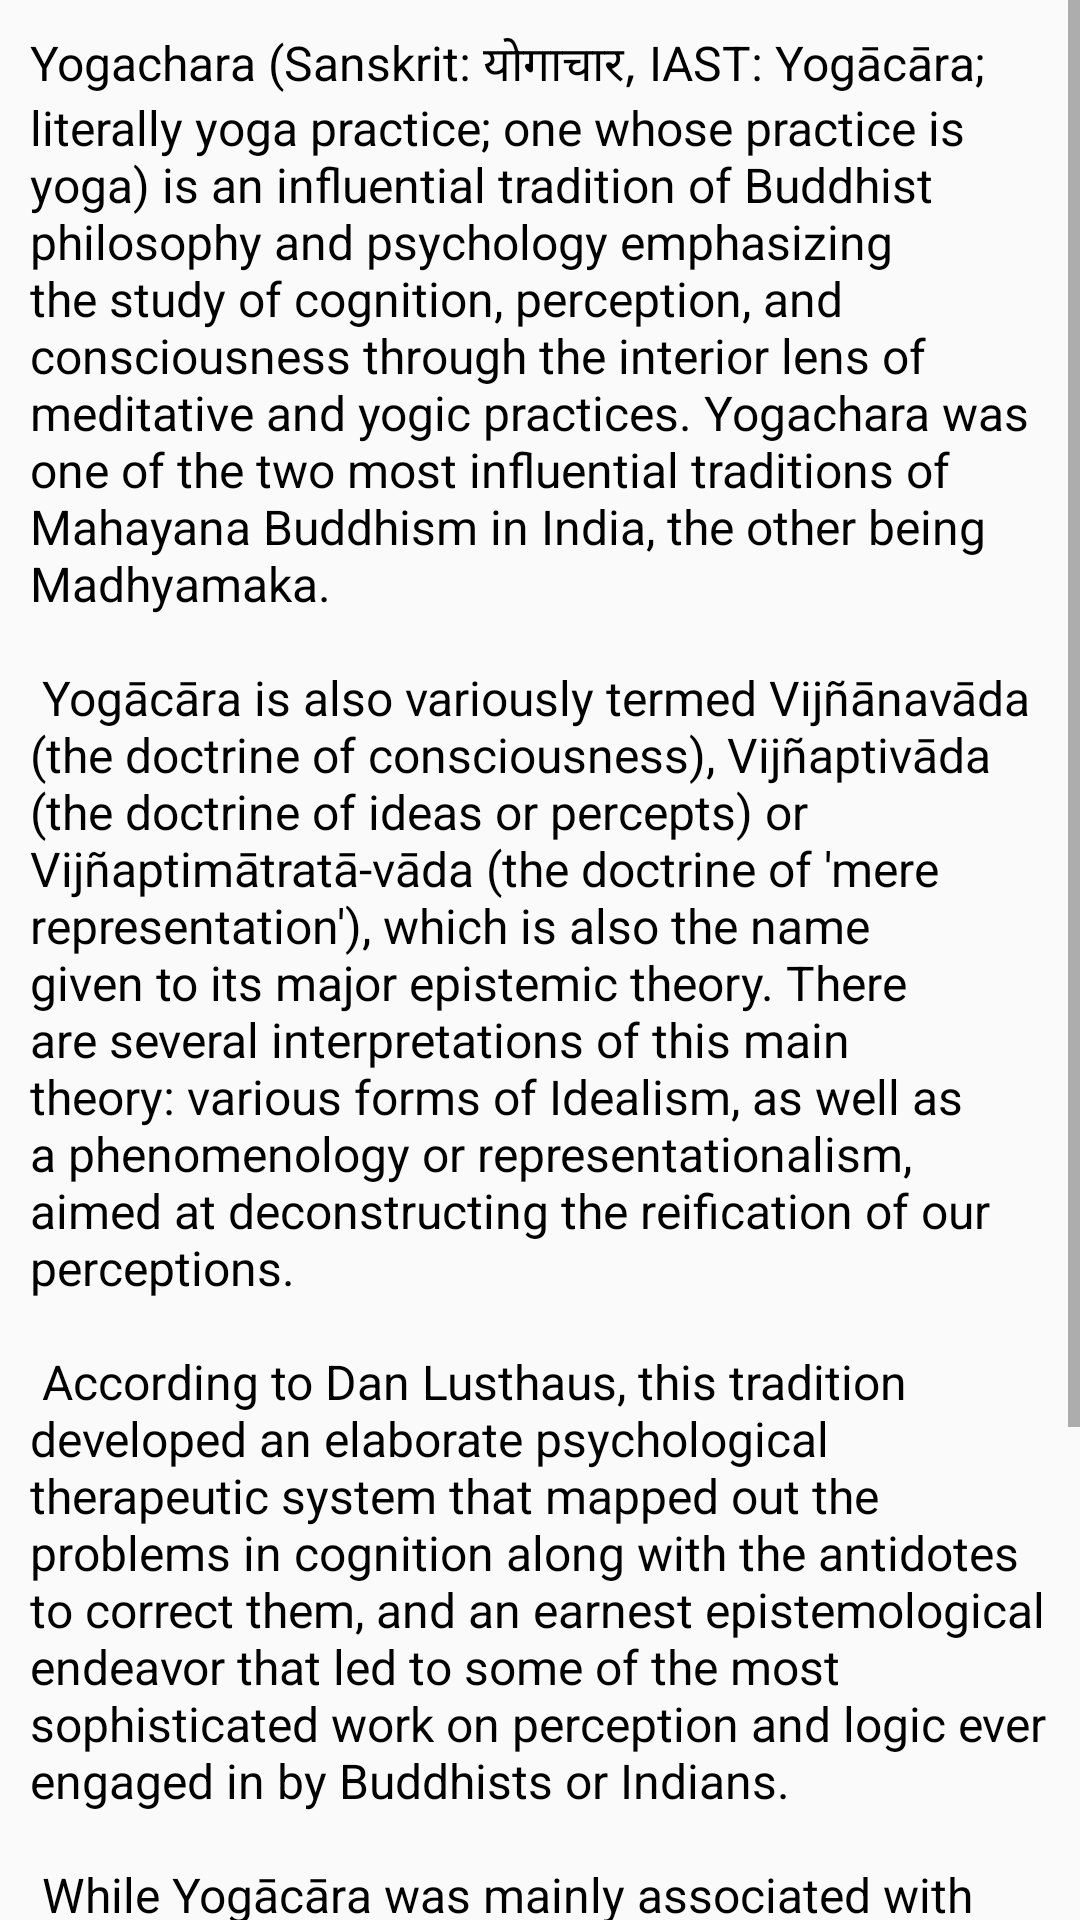

Android layout source for this screen:
<!-- AndroidManifest.xml: application theme Theme.YogaCharaApp -->
<!-- res/layout/fragment_history.xml -->
<?xml version="1.0" encoding="utf-8"?>
<ScrollView xmlns:android="http://schemas.android.com/apk/res/android"
    xmlns:tools="http://schemas.android.com/tools"
    android:layout_width="match_parent"
    android:layout_height="match_parent"
    tools:context=".fragment.HistoryFragment">

<LinearLayout
    android:layout_width="wrap_content"
    android:layout_height="wrap_content"
    android:orientation="vertical">
    <TextView
        android:layout_width="wrap_content"
        android:layout_height="wrap_content"
        android:text="@string/hist"
        android:textSize="16sp"
        android:layout_margin="10dp"
        android:textColor="@color/black"
        />
</LinearLayout>

</ScrollView>
<!-- resources referenced by this layout -->
<resources>
  <color name="black">#FF000000</color>
  <string name="hist">Yogachara (Sanskrit: योगाचार, IAST: Yogācāra; literally "yoga practice"; "one whose practice is yoga") is an influential tradition of Buddhist philosophy and psychology emphasizing the study of cognition, perception, and consciousness through the interior lens of meditative and yogic practices. Yogachara was one of the two most influential traditions of Mahayana Buddhism in India, the other being Madhyamaka.\n\n
  
  Yogācāra is also variously termed Vijñānavāda (the doctrine of consciousness), Vijñaptivāda (the doctrine of ideas or percepts) or Vijñaptimātratā-vāda (the doctrine of \'mere representation\'), which is also the name given to its major epistemic theory. There are several interpretations of this main theory: various forms of Idealism, as well as a phenomenology or representationalism, aimed at deconstructing the reification of our perceptions.\n\n
  
  According to Dan Lusthaus, this tradition developed "an elaborate psychological therapeutic system that mapped out the problems in cognition along with the antidotes to correct them, and an earnest epistemological endeavor that led to some of the most sophisticated work on perception and logic ever engaged in by Buddhists or Indians."\n\n
  
  While Yogācāra was mainly associated with Indian Mahayana Buddhism from about the fourth century CE onwards, it also included non-Mahayana practitioners of the Sautrāntika school. The 4th-century Gandharan brothers, Asaṅga and Vasubandhu, are considered the classic philosophers and systematizers of this school, along with the figure of Maitreya. Yogācāra continues to be influential in Tibetan Buddhism and East Asian Buddhism. However, the uniformity of a single assumed "Yogācāra school" has been put into question.</string>
  <style name="Theme.YogaCharaApp" parent="Base.Theme.YogaCharaApp" />
  <style name="Base.Theme.YogaCharaApp" parent="Theme.AppCompat.DayNight.NoActionBar">
  
           <item name="colorPrimary">@color/black</item>
          <item name="colorPrimaryDark">@color/black</item>
      </style>
</resources>
